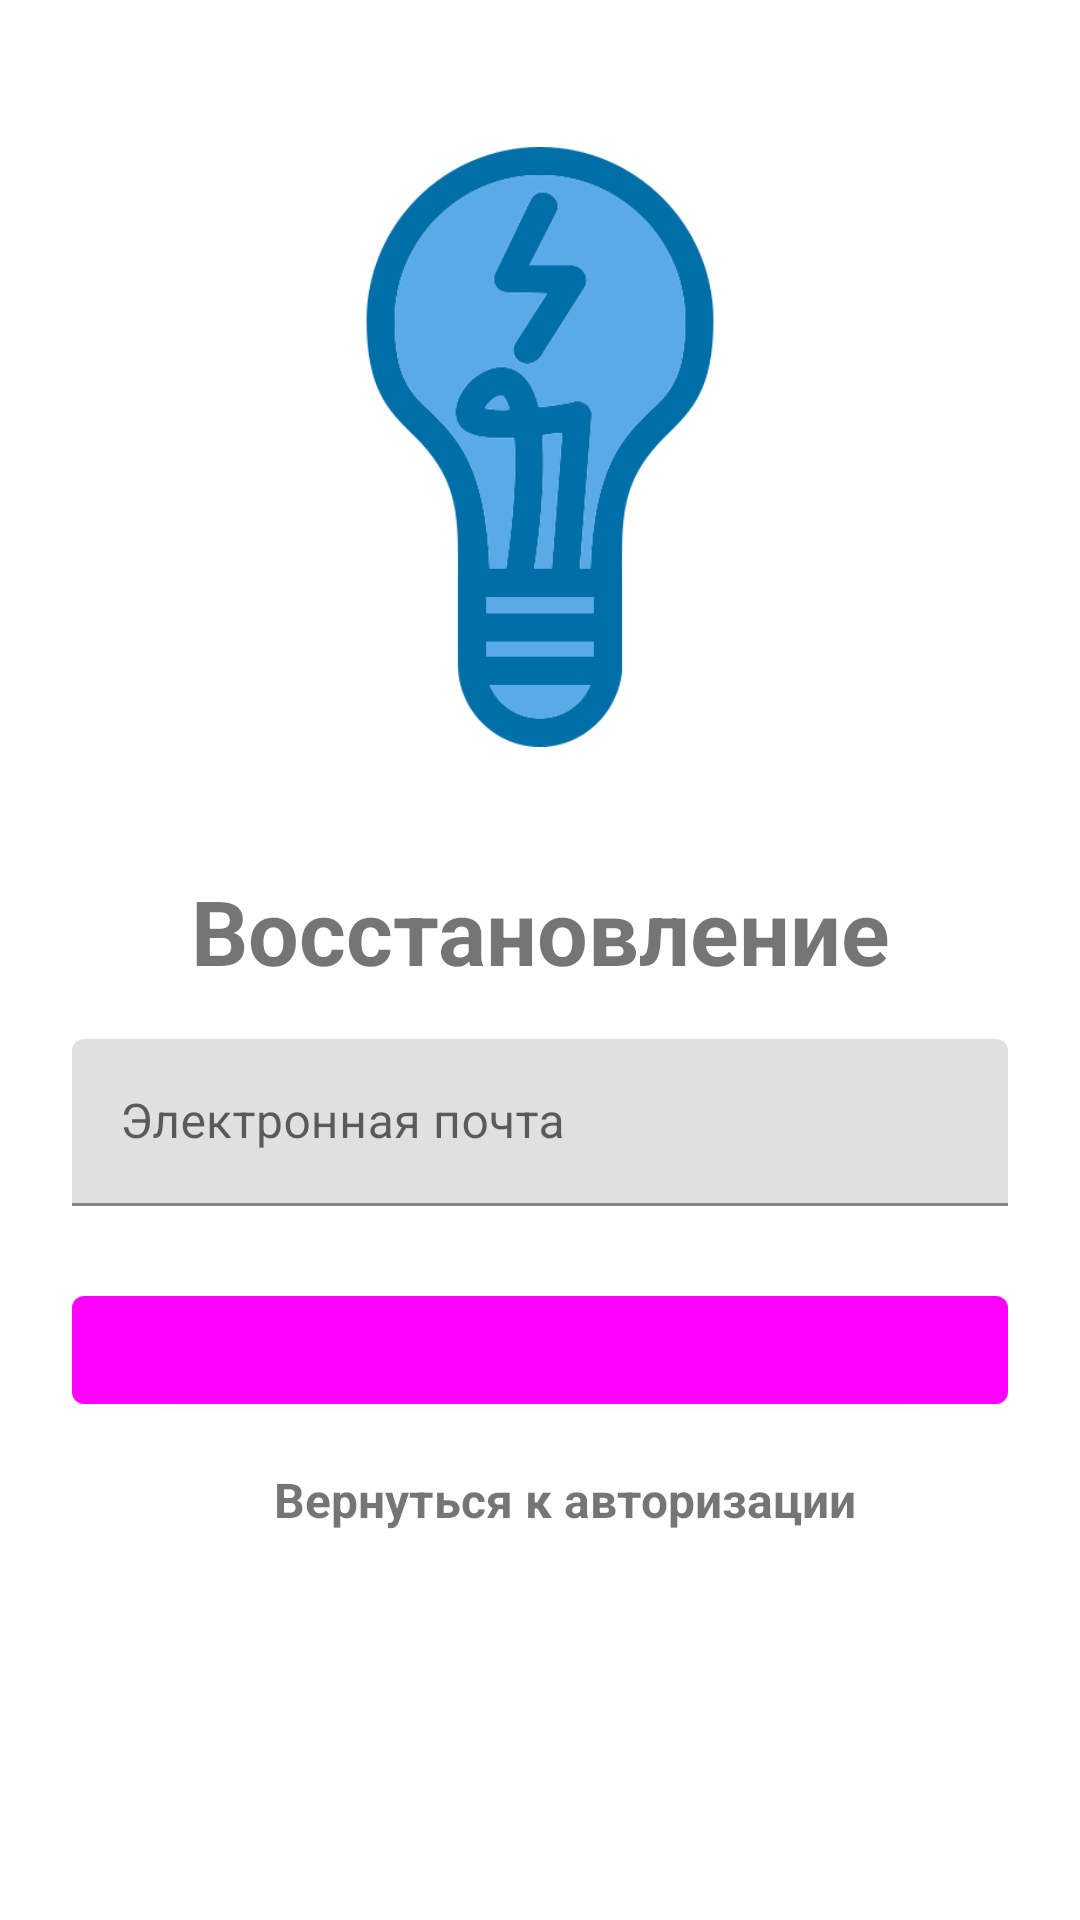

Here is an Android app screen rendered from its layout file. Give the layout XML and the strings, colors and styles it references.
<!-- AndroidManifest.xml: application theme Theme.DiceTasks -->
<!-- res/layout/activity_forgot_password.xml -->
<?xml version="1.0" encoding="utf-8"?>
<LinearLayout xmlns:android="http://schemas.android.com/apk/res/android"
    xmlns:app="http://schemas.android.com/apk/res-auto"
    xmlns:tools="http://schemas.android.com/tools"
    android:layout_width="match_parent"
    android:layout_height="match_parent"
    android:orientation="vertical"
    android:padding="24dp"
    tools:context=".ForgotPasswordActivity">

    <ImageView
        android:id="@+id/image_view"
        android:layout_width="200dp"
        android:layout_height="200dp"
        android:layout_gravity="center"
        android:layout_marginTop="25dp"
        android:src="@drawable/ic_dice_tasks" />

    <com.google.android.material.textfield.TextInputLayout
        android:layout_width="match_parent"
        android:layout_height="match_parent"
        android:layout_gravity="center"
        android:layout_marginTop="25dp"
        android:orientation="vertical">

        <TextView
            android:layout_width="match_parent"
            android:layout_height="wrap_content"
            android:layout_marginVertical="16dp"
            android:gravity="center_horizontal"
            android:text="Восстановление"
            android:textSize="30sp"
            android:textStyle="bold" />

        <com.google.android.material.textfield.TextInputLayout
            android:layout_width="match_parent"
            android:layout_height="wrap_content">

            <com.google.android.material.textfield.TextInputEditText
                android:id="@+id/et_reset_email"
                android:layout_width="match_parent"
                android:layout_height="wrap_content"
                android:hint="Электронная почта"
                android:inputType="textEmailAddress" />

        </com.google.android.material.textfield.TextInputLayout>

        <com.google.android.material.button.MaterialButton
            android:id="@+id/reset_password_button"
            android:layout_width="match_parent"
            android:layout_height="wrap_content"
            android:layout_marginTop="24dp"
            android:text="Сбросить пароль" />

        <TextView
            android:id="@+id/tv_login_back"
            android:layout_width="wrap_content"
            android:layout_height="wrap_content"
            android:layout_gravity="center"
            android:layout_marginStart="8dp"
            android:layout_marginTop="15dp"
            android:gravity="center"
            android:text="Вернуться к авторизации"
            android:textSize="16sp"
            android:textStyle="bold" />


    </com.google.android.material.textfield.TextInputLayout>

</LinearLayout>
<!-- resources referenced by this layout -->
<resources>
  <!-- drawable ic_dice_tasks: png bitmap (drawable, 25563 bytes) -->
  <style name="Theme.DiceTasks" parent="Theme.MaterialComponents.DayNight.DarkActionBar">
          
          <item name="colorPrimary">@color/dark_orange</item>
          <item name="colorPrimaryVariant">@color/purple_700</item>
          <item name="colorOnPrimary">@color/peach</item>
          
          <item name="colorSecondary">@color/dark_orange</item>
          <item name="colorSecondaryVariant">@color/teal_700</item>
          <item name="colorOnSecondary">@color/black</item>
          
          <item name="android:statusBarColor" tools:targetApi="l">@color/dark_orange</item>
          
      </style>
  <color name="purple_700">#FF3700B3</color>
  <color name="teal_700">#FF018786</color>
  <color name="black">#FF000000</color>
</resources>
